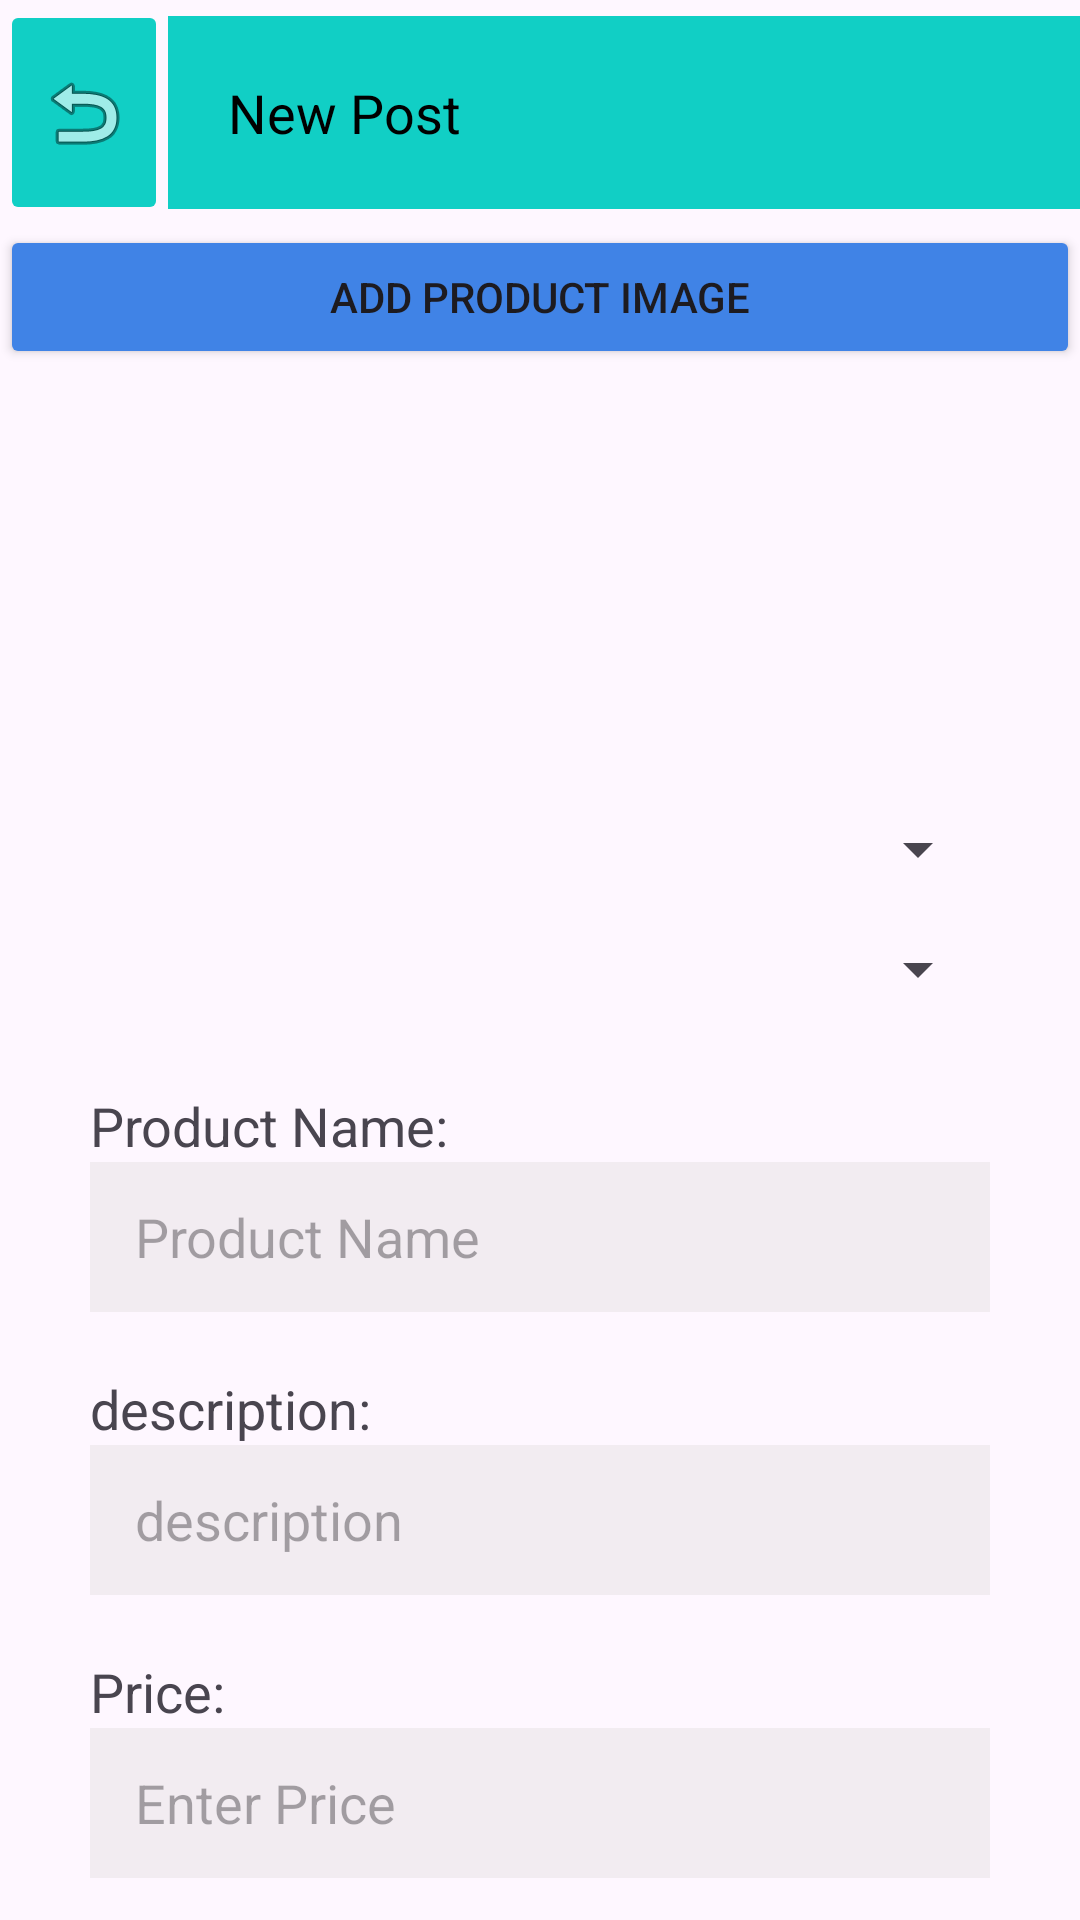

Write the Android layout XML for this screen, with the resource values it uses.
<!-- AndroidManifest.xml: application theme Theme.QuickSeller -->
<!-- res/layout/add_item_activity.xml -->
<?xml version="1.0" encoding="utf-8"?>

<LinearLayout xmlns:android="http://schemas.android.com/apk/res/android"
    xmlns:app="http://schemas.android.com/apk/res-auto"
    xmlns:tools="http://schemas.android.com/tools"
    android:id="@+id/addItem"
    android:layout_width="match_parent"
    android:layout_height="match_parent"
    android:orientation="vertical"
    tools:context=".Activities.AddItemActivity">

    


    <LinearLayout
        android:id="@+id/linear"
        android:layout_width="match_parent"
        android:layout_height="wrap_content"
        android:orientation="horizontal">

        <ImageButton
            android:id="@+id/backFromAddItem"
            android:layout_width="wrap_content"
            android:layout_height="75dp"
            android:layout_gravity="center_vertical"
            android:backgroundTint="@color/themeColor"
            android:src="@android:drawable/ic_menu_revert" />

        <TextView
            android:id="@+id/titleTextView"
            android:layout_width="match_parent"
            android:layout_height="wrap_content"
            android:layout_gravity="center_vertical"
            android:background="@color/themeColor"
            android:padding="20dp"
            android:text="New Post"
            android:textColor="@color/black"
            android:textSize="18sp" />
    </LinearLayout>


    <Button
        android:id="@+id/addItemAddImageBtn"
        android:layout_width="match_parent"
        android:layout_height="wrap_content"
        android:backgroundTint="@color/blue"
        android:text="Add Product Image" />



    <ImageView
        android:id="@+id/AddItemimageView"
        android:layout_width="match_parent"
        android:layout_height="100dp"
        android:layout_margin="20dp"
        android:layout_marginTop="20dp"
        tools:srcCompat="@tools:sample/avatars" />

    <Spinner
        android:id="@+id/AddItemCategoryspinner"
        android:layout_width="match_parent"
        android:layout_height="wrap_content"
        android:layout_marginLeft="30dp"
        android:layout_marginRight="30dp"
        android:minHeight="40dp" />

    <Spinner
        android:id="@+id/AddItemCitiesSpinner"
        android:layout_width="match_parent"
        android:layout_height="wrap_content"
        android:layout_marginLeft="30dp"
        android:layout_marginRight="30dp"
        android:minHeight="40dp" />

    <TextView
        android:id="@+id/titleTextView3"
        android:layout_width="match_parent"
        android:layout_height="wrap_content"
        android:layout_gravity="center_vertical"
        android:layout_marginLeft="30dp"
        android:layout_marginTop="20dp"
        android:text="Product Name:"
        android:textSize="18sp" />

    <EditText
        android:id="@+id/productNameAddItemEditText"
        android:layout_width="match_parent"
        android:layout_height="50dp"
        android:layout_marginLeft="30dp"
        android:layout_marginRight="30dp"
        android:background="#57DAD5D5"
        android:ems="10"
        android:hint="Product Name"
        android:inputType="text"
        android:paddingLeft="15dp" />

    <TextView
        android:id="@+id/titleTextView44"
        android:layout_width="match_parent"
        android:layout_height="wrap_content"
        android:layout_gravity="center_vertical"
        android:layout_marginLeft="30dp"
        android:layout_marginTop="20dp"
        android:text="description:"
        android:textSize="18sp" />

    <EditText
        android:id="@+id/descriptionAddItemEditText"
        android:layout_width="match_parent"
        android:layout_height="50dp"
        android:layout_marginLeft="30dp"
        android:layout_marginRight="30dp"
        android:background="#57DAD5D5"
        android:ems="10"
        android:hint="description"
        android:inputType="text"
        android:paddingLeft="15dp" />

    <TextView
        android:id="@+id/titleTextViewPrice"
        android:layout_width="match_parent"
        android:layout_height="wrap_content"
        android:layout_gravity="center_vertical"
        android:layout_marginLeft="30dp"
        android:layout_marginTop="20dp"
        android:text="Price:"
        android:textSize="18sp" />

    <EditText
        android:id="@+id/priceAddItemEditText"
        android:layout_width="match_parent"
        android:layout_height="50dp"
        android:layout_marginLeft="30dp"
        android:layout_marginRight="30dp"
        android:background="#57DAD5D5"
        android:ems="10"
        android:hint="Enter Price"
        android:inputType="numberDecimal"
        android:paddingLeft="15dp" />

    <Button
        android:id="@+id/addItemButton"
        android:layout_width="130dp"
        android:layout_height="wrap_content"
        android:layout_gravity="center"
        android:layout_marginTop="20dp"
        android:backgroundTint="@color/blue"
        android:text="Add" />

    <View
        android:layout_width="510dp"
        android:layout_height="14dp"
        android:layout_alignParentTop="true"
        android:layout_alignParentLeft="true"
        android:layout_marginTop="20dp"
        android:background="@drawable/ic_side_bg" />

</LinearLayout>
<!-- resources referenced by this layout -->
<resources>
  <color name="black">#FF000000</color>
  <color name="blue">#4083E6</color>
  <color name="themeColor">#11CFC5</color>
  <style name="Theme.QuickSeller" parent="Base.Theme.QuickSeller" />
  <style name="Base.Theme.QuickSeller" parent="Theme.Material3.DayNight.NoActionBar">
          
          
      </style>
</resources>
